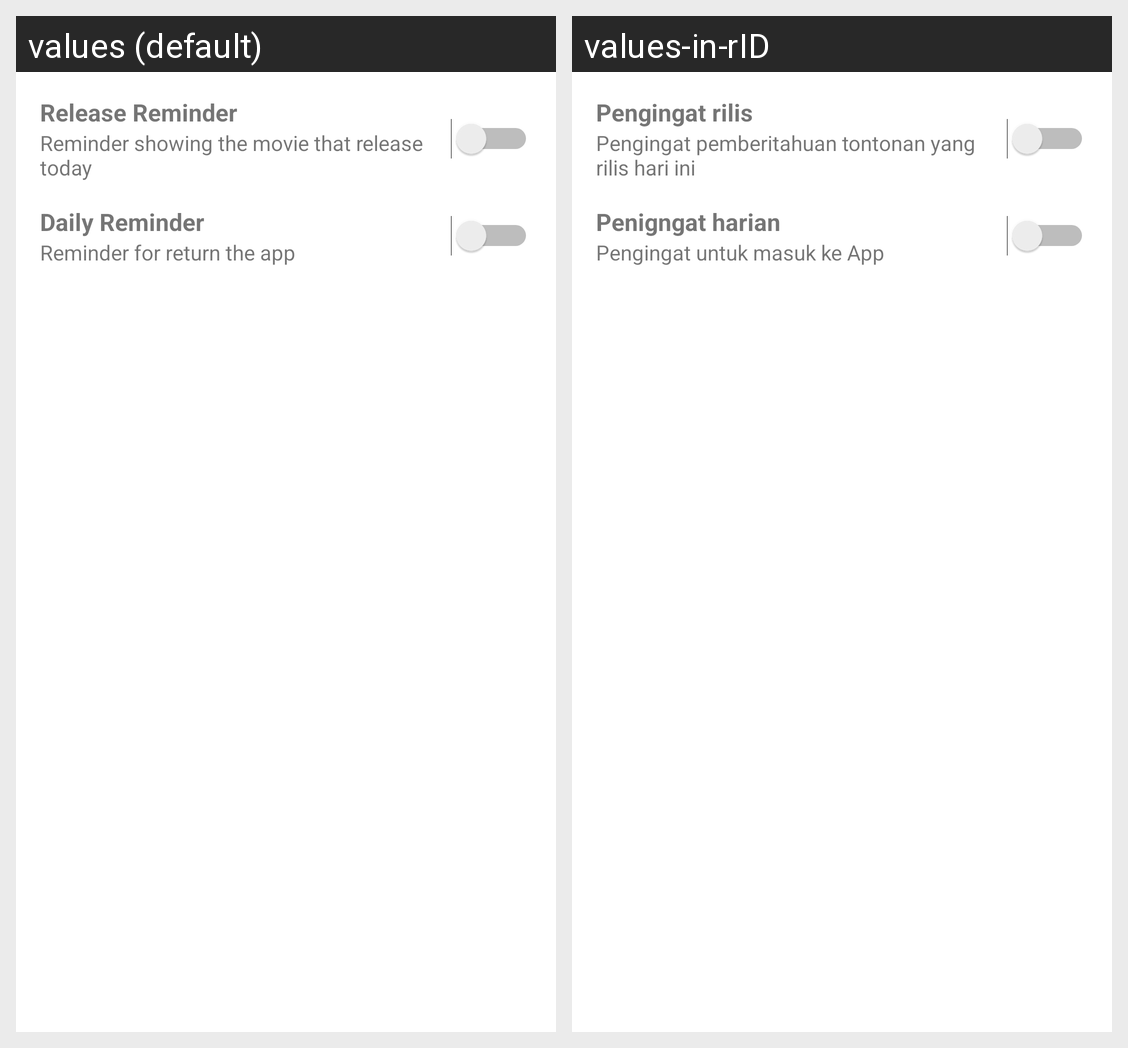

Here is an Android app screen in its default locale and in the app's own translations. Write out the translated-string differences for the strings that appear on this screen.
Android screen res/layout/activity_reminder.xml rendered under 2 locales, left to right: values (default), values-in-rID. Device: Nexus 5 (rendered at 1080×1920; each locale shown at half size, 540×960, under a caption strip naming it); theme AppTheme.
Strings drawn on this screen, with the default value and each locale's value (text and hints the layout hard-codes, and strings that could not be matched under every locale, appear in the picture but are not listed):

release_reminder_title
  values: Release Reminder
  values-in-rID: Pengingat rilis

release_reminder_description
  values: Reminder showing the movie that release today
  values-in-rID: Pengingat pemberitahuan tontonan yang rilis hari ini

daily_reminder_title
  values: Daily Reminder
  values-in-rID: Penigngat harian

daily_reminder_description
  values: Reminder for return the app
  values-in-rID: Pengingat untuk masuk ke App
